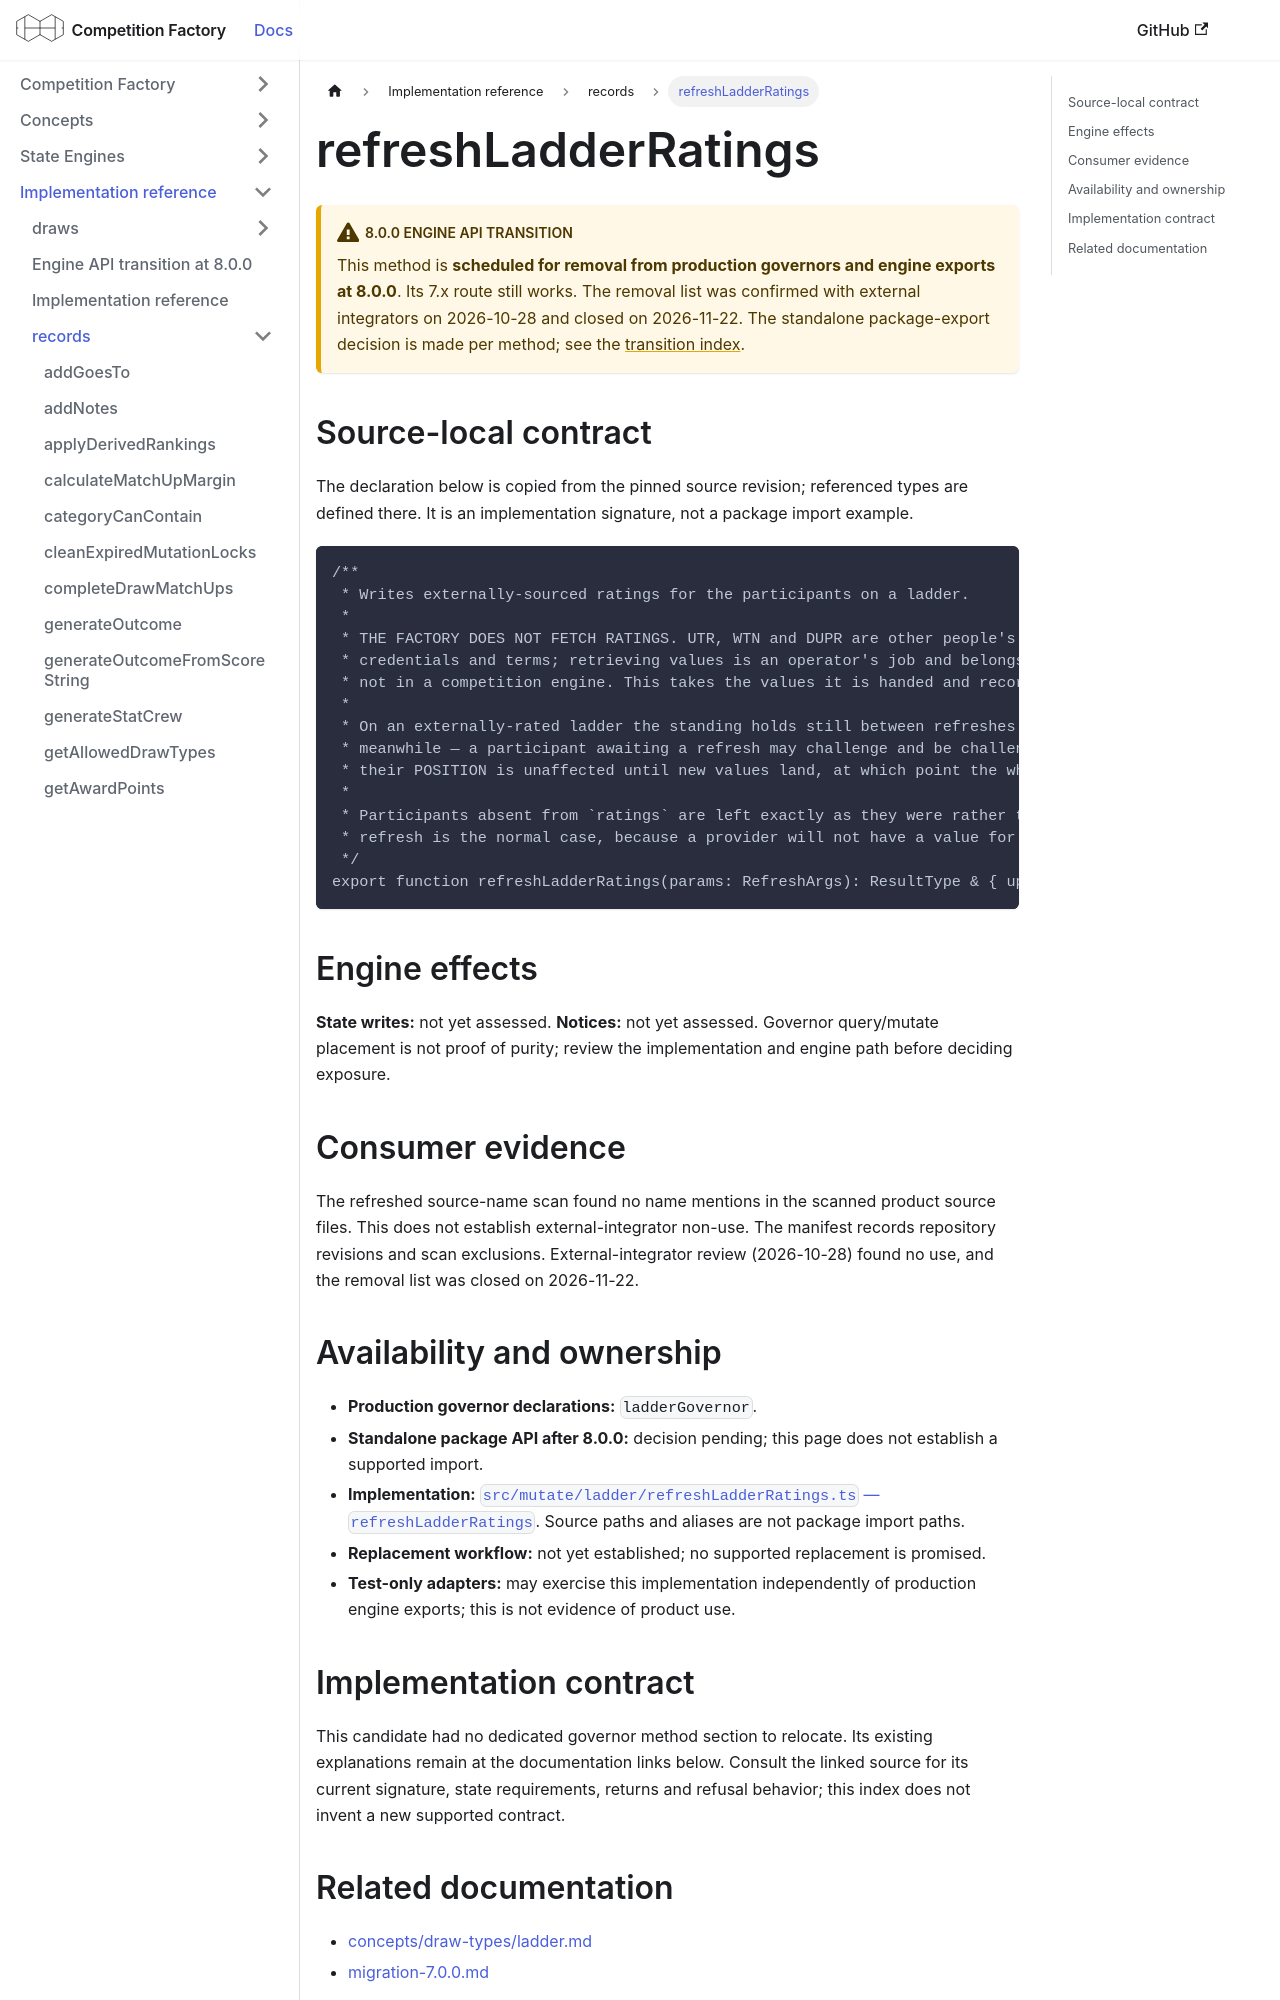

repository: CourtHive/competition-factory · page: docs/implementation/records/refreshLadderRatings/index.html · generator: docusaurus

---
title: refreshLadderRatings
---

# refreshLadderRatings

:::warning 8.0.0 engine API transition

This method is **scheduled for removal from production governors and engine exports at 8.0.0**. Its 7.x route still works. The removal list was confirmed with external integrators on 2026-10-28 and closed on 2026-11-22. The standalone package-export decision is made per method; see the [transition index](/docs/implementation/engine-api-transition-8).

:::

## Source-local contract

The declaration below is copied from the pinned source revision; referenced types are defined there. It is an implementation signature, not a package import example.

```text
/**
 * Writes externally-sourced ratings for the participants on a ladder.
 *
 * THE FACTORY DOES NOT FETCH RATINGS. UTR, WTN and DUPR are other people's systems with their own
 * credentials and terms; retrieving values is an operator's job and belongs in an ingest adapter,
 * not in a competition engine. This takes the values it is handed and records them.
 *
 * On an externally-rated ladder the standing holds still between refreshes. Play is NOT blocked
 * meanwhile — a participant awaiting a refresh may challenge and be challenged as normal; only
 * their POSITION is unaffected until new values land, at which point the whole standing re-derives.
 *
 * Participants absent from `ratings` are left exactly as they were rather than cleared: a partial
 * refresh is the normal case, because a provider will not have a value for everyone.
 */
export function refreshLadderRatings(params: RefreshArgs): ResultType & { updated?: number; skipped?: string[] };
```

## Engine effects

**State writes:** not yet assessed. **Notices:** not yet assessed. Governor query/mutate placement is not proof of purity; review the implementation and engine path before deciding exposure.

## Consumer evidence

The refreshed source-name scan found no name mentions in the scanned product source files. This does not establish external-integrator non-use. The manifest records repository revisions and scan exclusions. External-integrator review (2026-10-28) found no use, and the removal list was closed on 2026-11-22.

## Availability and ownership

- **Production governor declarations:** `ladderGovernor`.
- **Standalone package API after 8.0.0:** decision pending; this page does not establish a supported import.
- **Implementation:** [`src/mutate/ladder/refreshLadderRatings.ts` — `refreshLadderRatings`](https://github.com/CourtHive/competition-factory/blob/8c2aaca6801734223ef1e0a8127872344373fbd5/src/mutate/ladder/refreshLadderRatings.ts). Source paths and aliases are not package import paths.
- **Replacement workflow:** not yet established; no supported replacement is promised.
- **Test-only adapters:** may exercise this implementation independently of production engine exports; this is not evidence of product use.
